The GitHub repository shrinidhi0811/leaflookalike-detector contains a labelled image folder "dataset_bg_removed" with 10 categories: alpinia galanga, azadirachta indica, basella alba, jasminum, mentha, murraya koenigii, nerium oleander, plectranthus amboinicus, syzygium jambos, trigonella foenum graecum. Examples follow, each with its label.

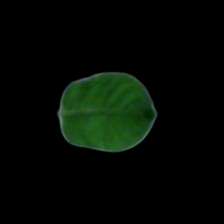
Label: mentha

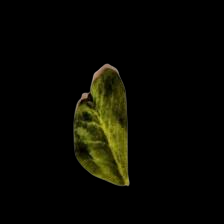
Label: trigonella foenum graecum

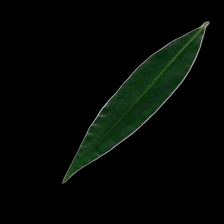
Label: syzygium jambos

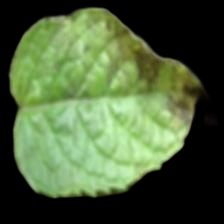
Label: plectranthus amboinicus

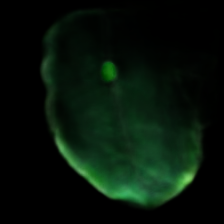
Label: alpinia galanga

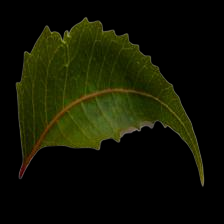
Label: azadirachta indica
